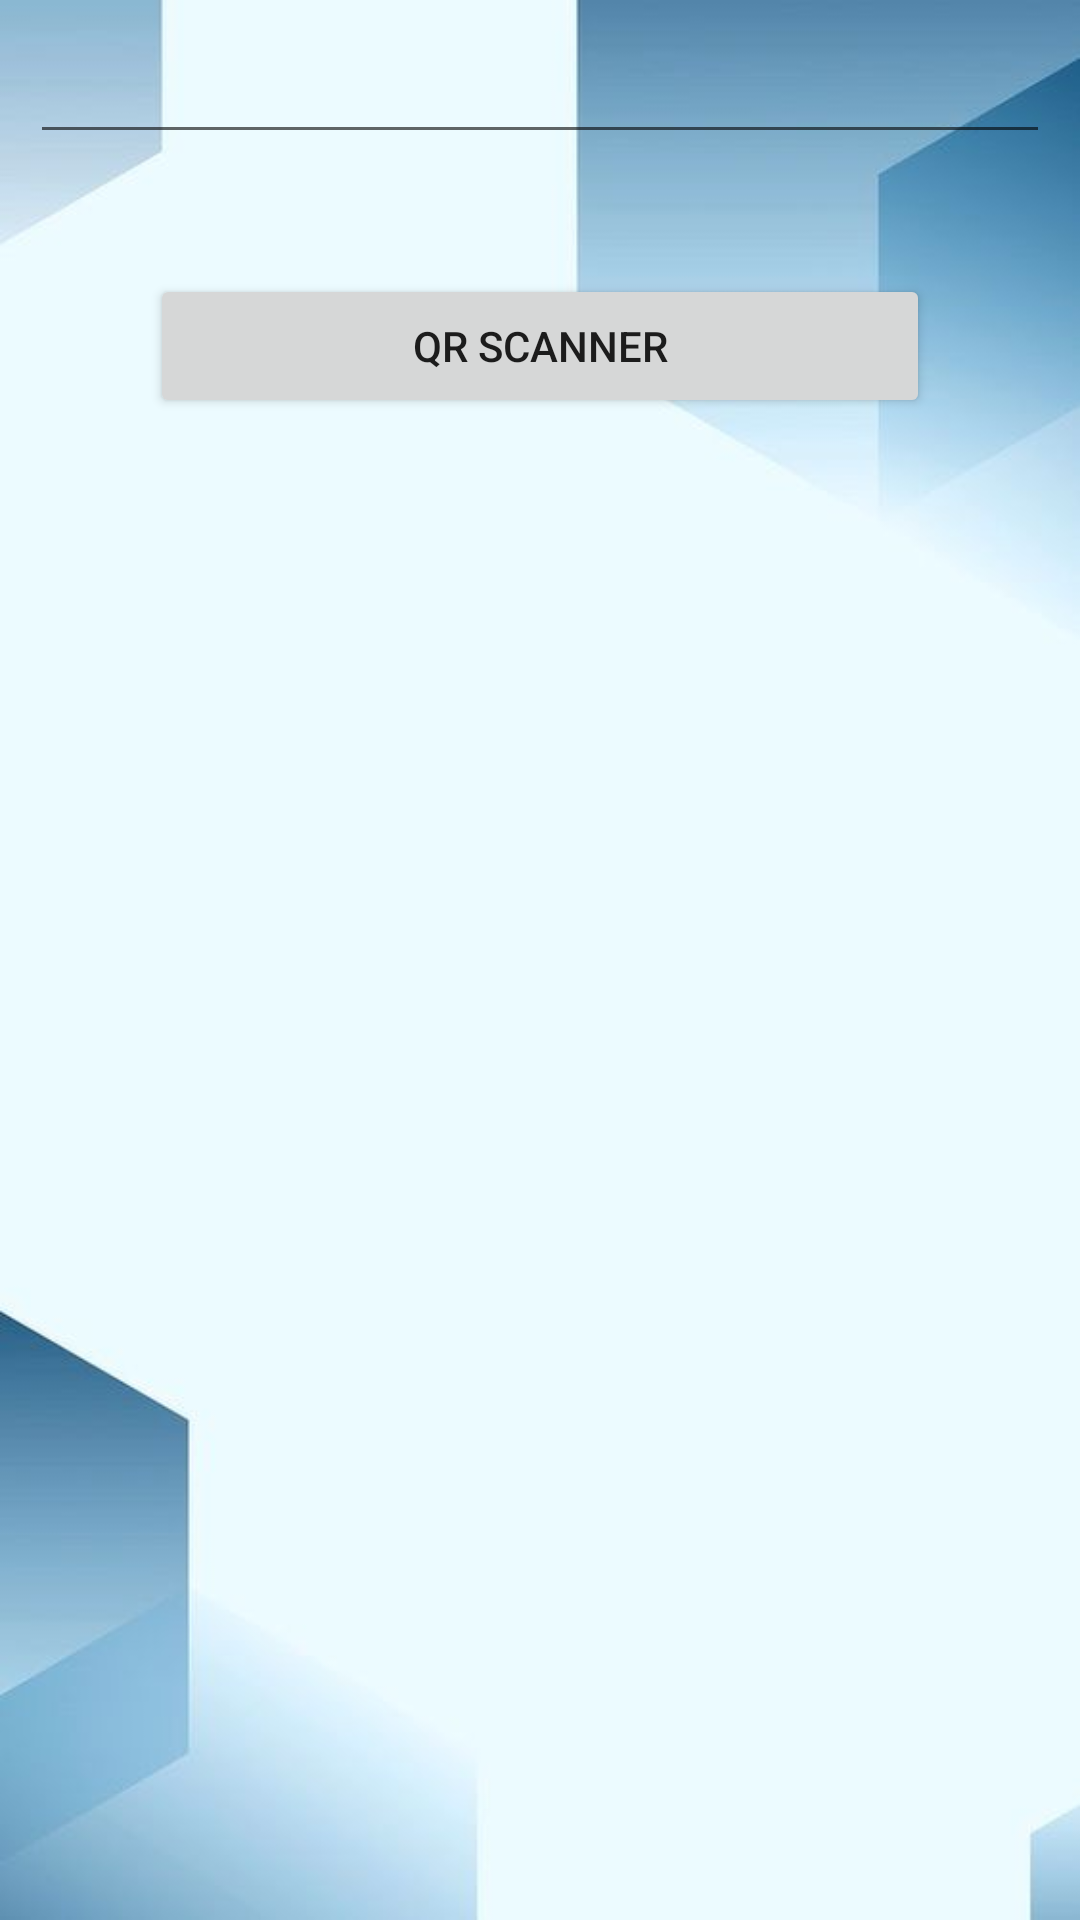

Produce the Android XML layout that renders to this screen, including the resource entries it uses.
<!-- AndroidManifest.xml: application theme Theme.WMConejoElPatio -->
<!-- res/layout/activity_qr_code.xml -->
<?xml version="1.0" encoding="utf-8"?>
<RelativeLayout
    xmlns:android="http://schemas.android.com/apk/res/android"
    xmlns:app="http://schemas.android.com/apk/res-auto"
    xmlns:tools="http://schemas.android.com/tools"
    android:layout_width="match_parent"
    android:layout_height="match_parent"
    android:padding="10dp"
    tools:context=".QrCodeActivity"
    android:background="@drawable/home_background">

    <EditText
        android:id="@+id/etCodeGenerator"
        android:layout_width="match_parent"
        android:layout_height="wrap_content"/>


    <Button
        android:id="@+id/btnScanner"
        android:layout_width="300dp"
        android:layout_height="wrap_content"
        android:layout_centerHorizontal="true"
        android:layout_margin="40dp"
        android:text="QR Scanner"
        android:layout_below="@id/etCodeGenerator"/>

    <TextView
        android:id="@+id/tvScannerResult"
        android:layout_width="wrap_content"
        android:layout_height="wrap_content"
        android:textSize="30sp"
        android:layout_below="@id/btnScanner"
        android:layout_centerHorizontal="true"
        android:textColor="@color/black"/>

    <ImageView
        android:id="@+id/codeImage"
        android:layout_width="match_parent"
        android:layout_height="500dp"
        android:layout_below="@id/tvScannerResult"
        android:scaleType="fitCenter"/>





</RelativeLayout>
<!-- resources referenced by this layout -->
<resources>
  <color name="black">#FF000000</color>
  <!-- drawable home_background: jpg bitmap (drawable, 11087 bytes) -->
  <style name="Theme.WMConejoElPatio" parent="Theme.MaterialComponents.DayNight.NoActionBar">
          
          <item name="colorPrimary">@color/purple_500</item>
          <item name="colorPrimaryVariant">@color/purple_700</item>
          <item name="colorOnPrimary">@color/white</item>
          
          <item name="colorSecondary">@color/teal_200</item>
          <item name="colorSecondaryVariant">@color/teal_700</item>
          <item name="colorOnSecondary">@color/black</item>
          
          <item name="android:statusBarColor" tools:targetApi="21">?attr/colorPrimaryVariant</item>
          
      </style>
  <color name="purple_500">#FF6200EE</color>
  <color name="purple_700">#FF3700B3</color>
  <color name="white">#FFFFFFFF</color>
  <color name="teal_200">#FF03DAC5</color>
  <color name="teal_700">#FF018786</color>
</resources>
